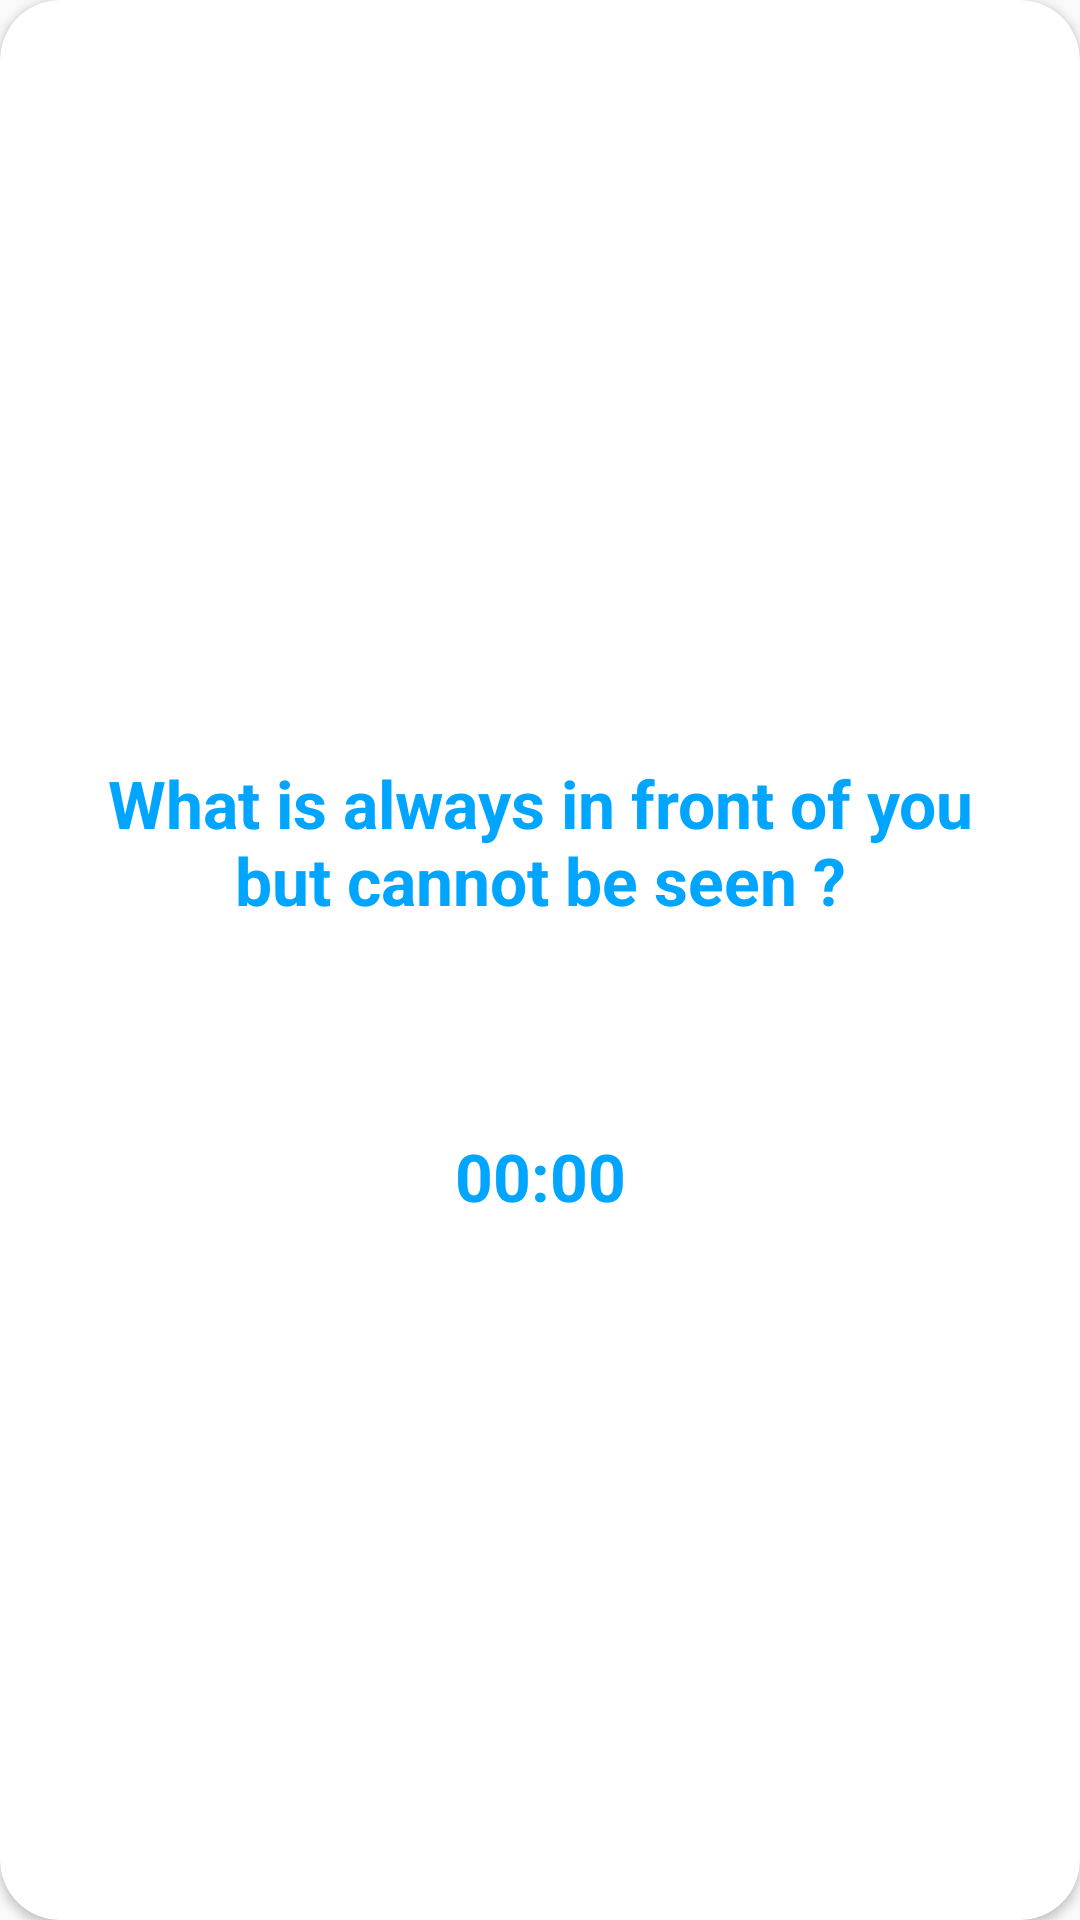

This screen was rendered from an Android layout file. Write that file and the resources it references.
<!-- AndroidManifest.xml: application theme AppTheme -->
<!-- res/layout/mathlayout.xml -->
<?xml version="1.0" encoding="utf-8"?>
<androidx.cardview.widget.CardView
    xmlns:android="http://schemas.android.com/apk/res/android"
    xmlns:app="http://schemas.android.com/apk/res-auto"
    style="@style/loginCard"
    app:cardCornerRadius="@dimen/loginCardRadius"
    android:elevation="5dp"
    android:layout_gravity="center"
    android:layout_marginTop="@dimen/loginViewsMargin"
    android:layout_marginBottom="@dimen/loginViewsMargin"
    android:background="@color/whiteCardColor">
    <LinearLayout
        style="@style/linearParent"
        android:layout_gravity="center"
        android:padding="@dimen/loginViewsMargin">
        <TextView
            android:id="@+id/mathriddlequestiontxt"
            style="@style/headerTextPrimary"
            android:text="What is always in front of you but cannot be seen ?"
            android:layout_marginTop="@dimen/loginViewsMargin"/>

        <TextView
            android:id="@+id/mathriddleanswertxt"
            style="@style/headerTextPrimary"
            android:text=""
            android:layout_marginTop="@dimen/loginViewsMargin"/>

        <TextView
            android:id="@+id/timertxtviewmathriddle"
            style="@style/headerTextPrimary"
            android:text="00:00"
            android:layout_marginTop="@dimen/loginViewsMargin"/>


    </LinearLayout>

</androidx.cardview.widget.CardView>
<!-- resources referenced by this layout -->
<resources>
  <color name="whiteCardColor">#fff</color>
  <dimen name="loginCardRadius">20dp</dimen>
  <dimen name="loginViewsMargin">20dp</dimen>
  <style name="headerTextPrimary" parent="headerText">
          <item name="android:textColor">@color/primaryTextColor</item>
      </style>
  <style name="linearParent" parent="parent">
          <item name="android:orientation">vertical</item>
      </style>
  <style name="loginCard" parent="parent" />
  <style name="AppTheme" parent="Theme.AppCompat.Light.NoActionBar">
          
          <item name="colorPrimary">@color/colorPrimary</item>
          <item name="colorPrimaryDark">@color/colorPrimaryDark</item>
          <item name="colorAccent">@color/colorAccent</item>
          <item name="android:textColorHint">@color/colorPrimary</item>
      </style>
  <style name="headerText" parent="parent">
          <item name="android:textSize">@dimen/headerTextSize</item>
          <item name="android:textAlignment">center</item>
          <item name="android:textColor">@color/whiteTextColor</item>
          <item name="android:textStyle">bold</item>
      </style>
  <color name="primaryTextColor">#00a5ff</color>
  <style name="parent">
          <item name="android:layout_width">match_parent</item>
          <item name="android:layout_height">wrap_content</item>
      </style>
  <color name="colorPrimary">#00a5ff</color>
  <color name="colorPrimaryDark">#00a5ff</color>
  <color name="colorAccent">#00A5FF</color>
  <dimen name="headerTextSize">22sp</dimen>
  <color name="whiteTextColor">#fff</color>
</resources>
